Photos from the image-classification dataset "synthetic_data_split" in the GitHub repository CSC4790-Fall2024-Org/Synthetic-Training-Data-UAV-Detector. Its 2 classes are: drone, not drone.

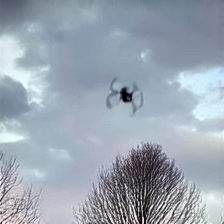
Label: drone

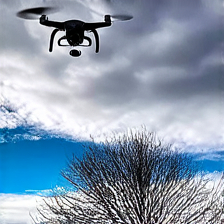
Label: drone

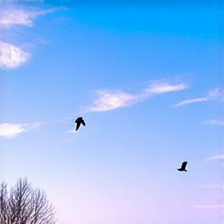
Label: not drone

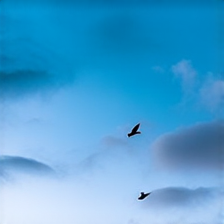
Label: not drone

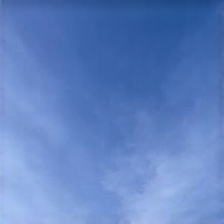
Label: not drone

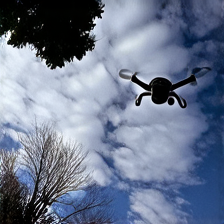
Label: drone
